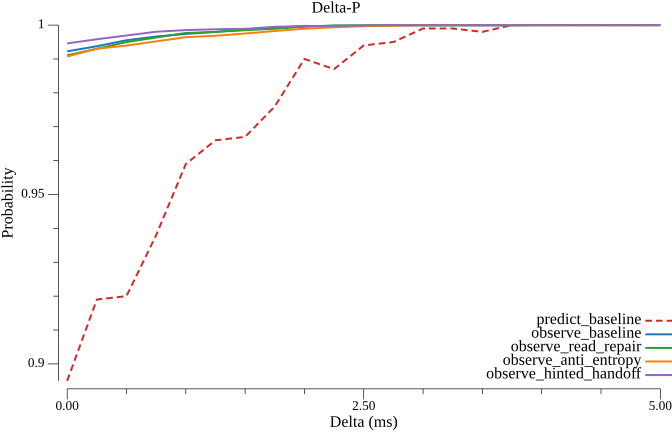

The data file committed next to this chart (first rows):
delta_ms, predict_baseline, observe_baseline, observe_read_repair, observe_anti_entropy, observe_hinted_handoff
0.000000, 0.895, 0.9922, 0.9911, 0.9907, 0.9946
0.25, 0.919, 0.9938, 0.993, 0.993, 0.9958
0.5, 0.92, 0.9955, 0.995, 0.994, 0.9969
0.75, 0.938, 0.9966, 0.9963, 0.9952, 0.998
1, 0.959, 0.9974, 0.9977, 0.9964, 0.9985
1.25, 0.966, 0.998, 0.998, 0.9969, 0.9988
1.5, 0.967, 0.9987, 0.9985, 0.9975, 0.9989
1.75, 0.976, 0.9992, 0.9989, 0.9983, 0.9995
2, 0.99, 0.9997, 0.9995, 0.9989, 0.9996
2.25, 0.987, 0.9997, 0.9999, 0.9993, 0.9998
2.5, 0.994, 0.9998, 0.9999, 0.9997, 0.9999
2.75, 0.995, 0.9999, 1, 0.9998, 1
3, 0.999, 0.9999, 1, 1, 1
3.25, 0.999, 0.9999, 1, 1, 1
3.5, 0.998, 0.9999, 1, 1, 1
3.75, 1, 0.9999, 1, 1, 1
4, 1, 1, 1, 1, 1
4.25, 1, 1, 1, 1, 1
4.5, 1, 1, 1, 1, 1
4.75, 1, 1, 1, 1, 1
5, 1, 1, 1, 1, 1
